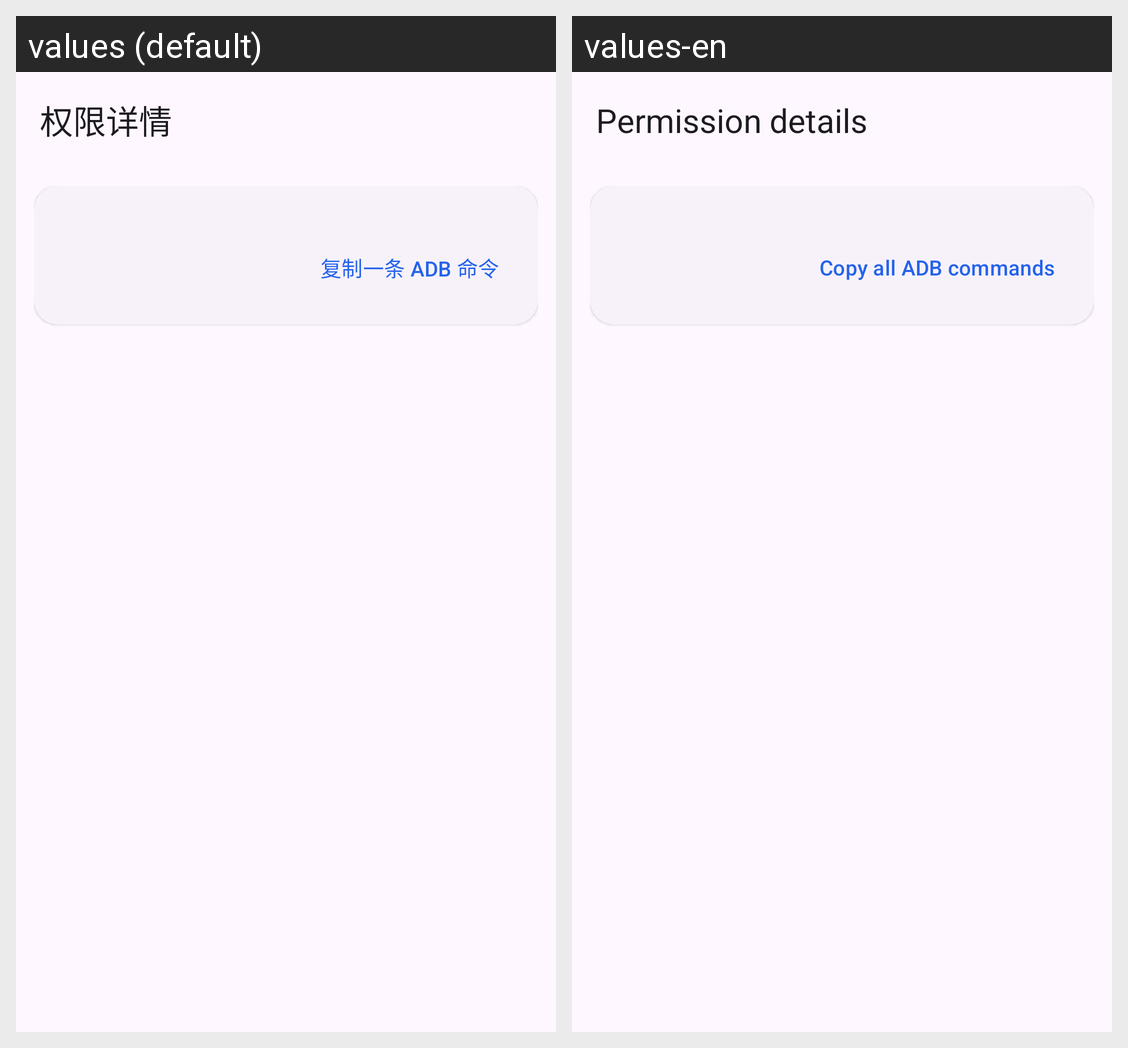

This grid shows one Android layout under two languages. Give, for every string resource on the screen, its name, the default text and each shown locale's text.
Android screen res/layout/activity_perm_detail.xml rendered under 2 locales, left to right: values (default), values-en. Device: Nexus 5 (rendered at 1080×1920; each locale shown at half size, 540×960, under a caption strip naming it); theme Theme.AccessibilityManagerPro.
Strings drawn on this screen, with the default value and each locale's value (text and hints the layout hard-codes, and strings that could not be matched under every locale, appear in the picture but are not listed):

permdetail_title
  values: 权限详情
  values-en: Permission details

permdetail_copy_adb
  values: 复制一条 ADB 命令
  values-en: Copy all ADB commands
